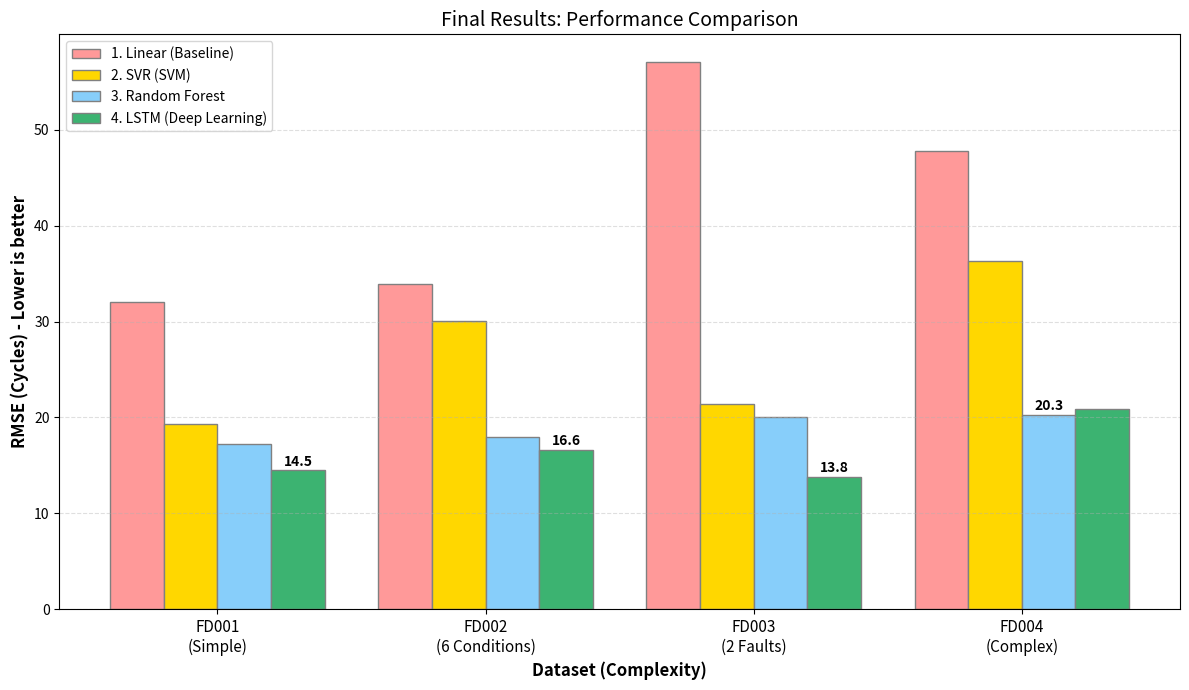

Python code for this plot: (Note: this script raises an exception after producing the figure.)
import matplotlib.pyplot as plt
import numpy as np
import os

# --- FINAL REAL DATA (From your run_pipeline.py) ---
datasets = ['FD001', 'FD002', 'FD003', 'FD004']

# Exact values you obtained
rmse_linear = [32.04, 33.94, 57.08, 47.76]
rmse_rf =     [17.21, 17.98, 20.08, 20.28]
rmse_svr =    [19.31, 30.04, 21.40, 36.33]
rmse_lstm =   [14.49, 16.61, 13.77, 20.91]  

x = np.arange(len(datasets))
width = 0.20 

plt.figure(figsize=(12, 7))

# Create the bars
plt.bar(x - 1.5*width, rmse_linear, width, label='1. Linear (Baseline)', color='#ff9999', edgecolor='grey')
plt.bar(x - 0.5*width, rmse_svr,    width, label='2. SVR (SVM)',         color='#ffd700', edgecolor='grey')
plt.bar(x + 0.5*width, rmse_rf,     width, label='3. Random Forest',     color='#87cefa', edgecolor='grey')
plt.bar(x + 1.5*width, rmse_lstm,   width, label='4. LSTM (Deep Learning)', color='#3cb371', edgecolor='grey')

# Styling / Decoration
plt.xlabel('Dataset (Complexity)', fontsize=12, fontweight='bold')
plt.ylabel('RMSE (Cycles) - Lower is better', fontsize=12, fontweight='bold')
plt.title('Final Results: Performance Comparison', fontsize=14)
plt.xticks(x, ['FD001\n(Simple)', 'FD002\n(6 Conditions)', 'FD003\n(2 Faults)', 'FD004\n(Complex)'], fontsize=11)
plt.legend(fontsize=10, loc='upper left')
plt.grid(axis='y', linestyle='--', alpha=0.4)

# Highlight the WINNER of each dataset
all_results = [rmse_linear, rmse_svr, rmse_rf, rmse_lstm]
offsets = [-1.5, -0.5, 0.5, 1.5]

for i in range(len(datasets)):
    # Find the lowest value (best) in this dataset
    values = [model[i] for model in all_results]
    best_val = min(values)
    best_idx = values.index(best_val)
    
    # Write the value on top of the winning bar
    plt.text(i + offsets[best_idx]*width, best_val + 0.5, f"{best_val:.1f}", 
             ha='center', fontweight='bold', color='black')

plt.tight_layout()

# Save
save_dir = '../docs/figures'
if not os.path.exists(save_dir):
    os.makedirs(save_dir)
plt.savefig(f'{save_dir}/final_comparison_chart.png', dpi=300)
plt.show()
